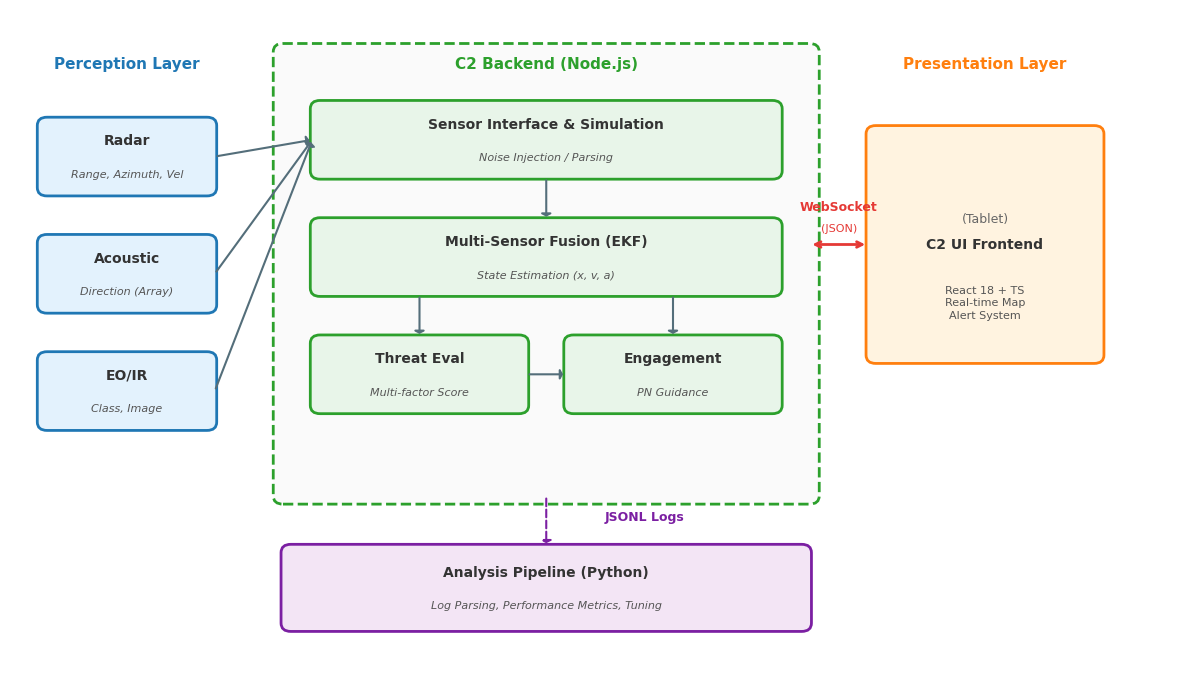
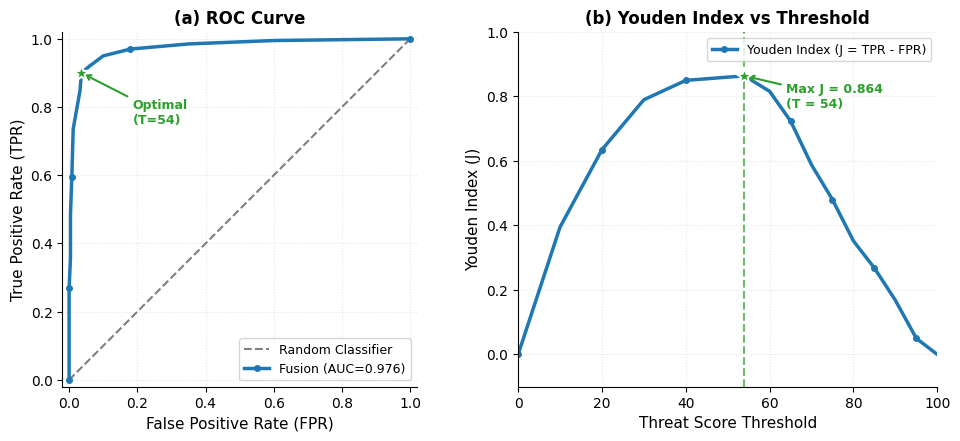
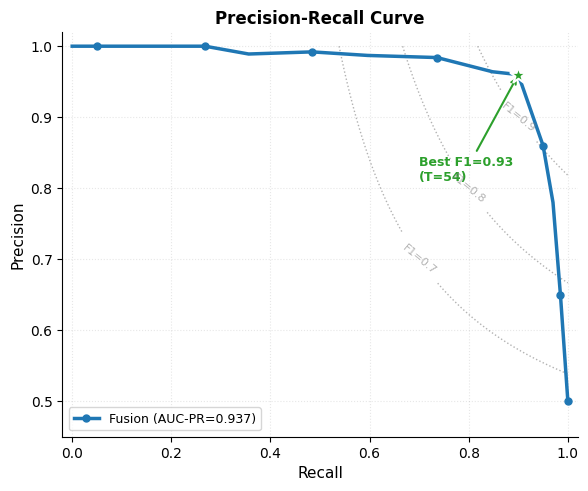
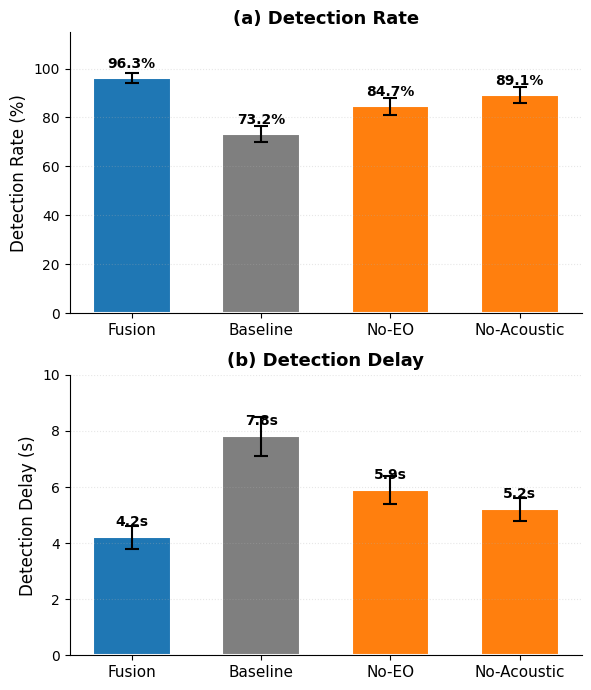
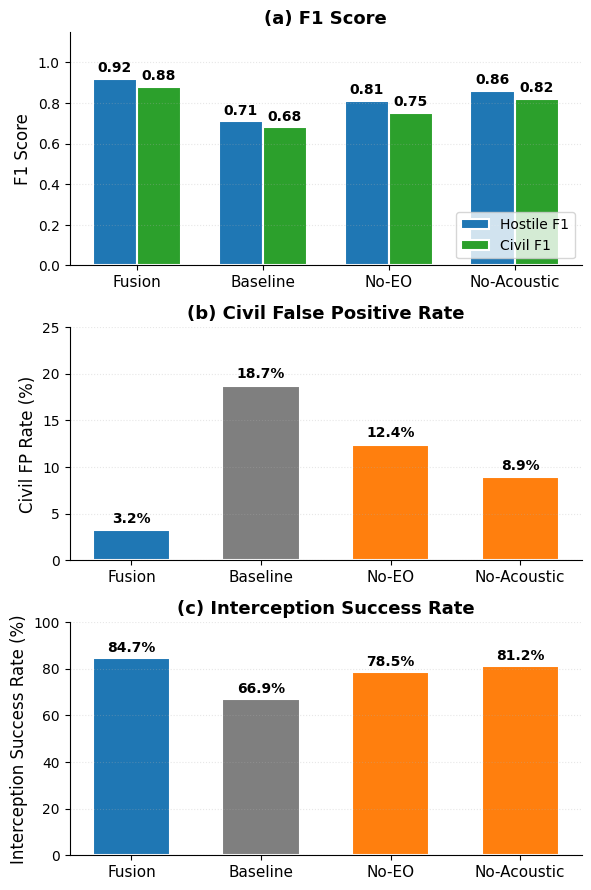
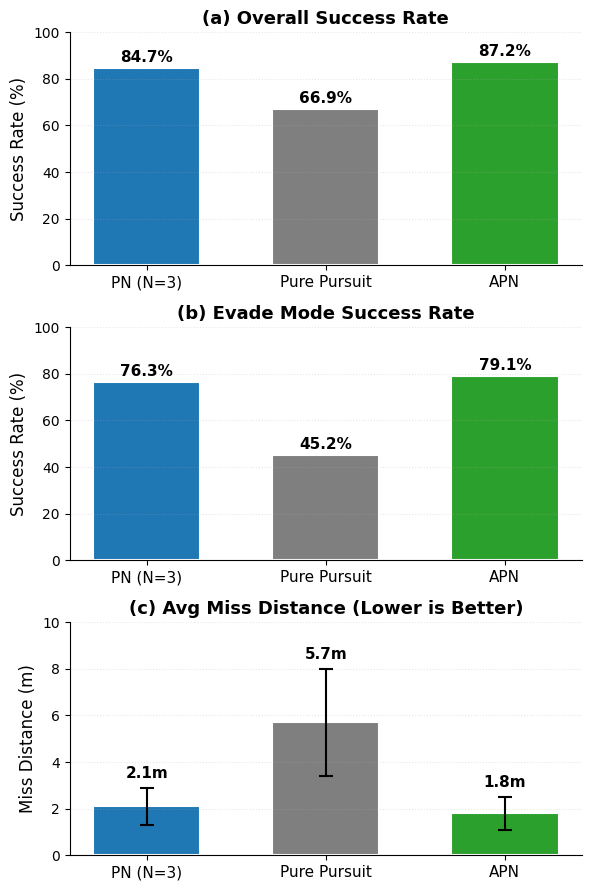
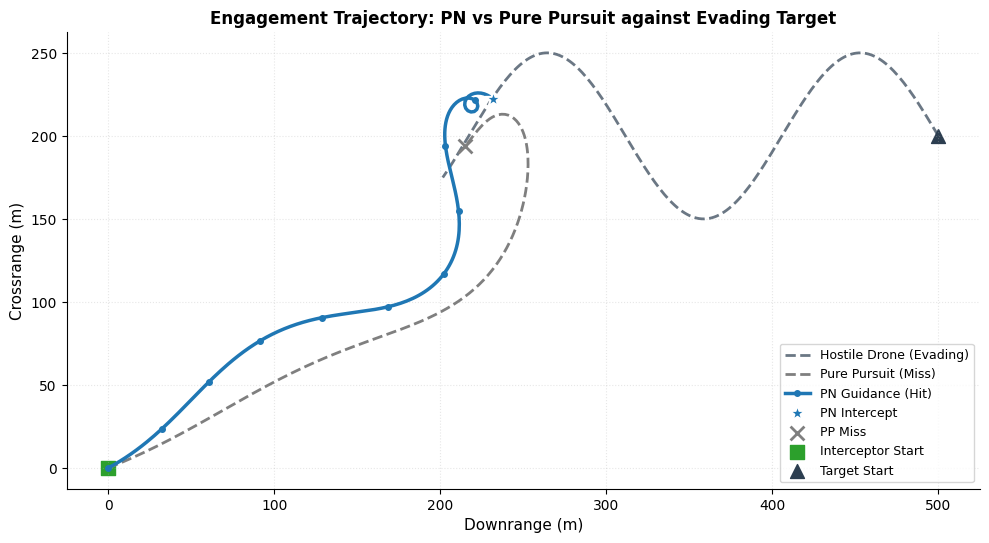

These figures' Python source, in order:
#!/usr/bin/env python3
"""
논문용 Figure 통합 생성 스크립트
main.tex에 정의된 7개 figure를 통일된 디자인으로 생성

Usage:
    python generate_paper_figures.py           # 모든 figure 생성
    python generate_paper_figures.py --fig 1   # Figure 1만 생성
"""

import matplotlib.pyplot as plt
import matplotlib.patches as patches
from matplotlib.patches import FancyArrowPatch, FancyBboxPatch
import numpy as np
import json
import os
import argparse

# ============================================
# 공통 디자인 스펙
# ============================================

# 색상 팔레트
COLORS = {
    'proposed': '#1f77b4',    # 진한 파랑 (Fusion)
    'baseline': '#7f7f7f',    # 회색
    'degraded': '#ff7f0e',    # 주황 (No-EO, No-Acoustic)
    'degraded2': '#d62728',   # 빨강 (No-Acoustic 구분용)
    'reference': '#2ca02c',   # 초록 (APN 등)
    'target': '#2c3e50',      # 검정/진회색 (적 드론)
}

# 스타일 설정
def setup_style():
    """matplotlib 공통 스타일 설정"""
    plt.rcParams.update({
        'font.family': 'sans-serif',
        'font.sans-serif': ['AppleGothic', 'DejaVu Sans', 'Arial'],
        'font.size': 10,
        'axes.labelsize': 11,
        'axes.titlesize': 12,
        'xtick.labelsize': 10,
        'ytick.labelsize': 10,
        'legend.fontsize': 9,
        'figure.dpi': 300,
        'savefig.dpi': 300,
        'savefig.bbox': 'tight',
        'axes.spines.top': False,
        'axes.spines.right': False,
    })

# ============================================
# Figure 1: System Architecture
# ============================================

def generate_figure1_system_architecture():
    """Figure 1: 시스템 아키텍처 (3계층) 생성"""

    fig, ax = plt.subplots(figsize=(12, 7))
    ax.set_xlim(0, 12)
    ax.set_ylim(0, 8)
    ax.axis('off')

    # 색상 정의 (통일된 팔레트)
    sensor_color = '#e3f2fd'      # 연한 파랑
    sensor_border = COLORS['proposed']  # 진한 파랑
    backend_color = '#e8f5e9'     # 연한 초록
    backend_border = COLORS['reference']  # 진한 초록
    frontend_color = '#fff3e0'    # 연한 주황
    frontend_border = COLORS['degraded']  # 주황
    analysis_color = '#f3e5f5'    # 연한 보라
    analysis_border = '#7b1fa2'   # 진한 보라

    def draw_box(x, y, w, h, text, color, border, subtext=None, fontsize=10):
        """박스 그리기"""
        box = FancyBboxPatch((x, y), w, h, boxstyle="round,pad=0.02,rounding_size=0.1",
                             fc=color, ec=border, linewidth=2)
        ax.add_patch(box)

        if subtext:
            ax.text(x + w/2, y + h/2 + 0.18, text, ha='center', va='center',
                   fontsize=fontsize, fontweight='bold', color='#333')
            ax.text(x + w/2, y + h/2 - 0.22, subtext, ha='center', va='center',
                   fontsize=8, color='#555', style='italic')
        else:
            ax.text(x + w/2, y + h/2, text, ha='center', va='center',
                   fontsize=fontsize, fontweight='bold', color='#333')

    # ========================================
    # 1. Perception Layer (Sensors) - 왼쪽
    # ========================================
    ax.text(1.2, 7.3, "Perception Layer", ha='center', fontsize=11, fontweight='bold', color=sensor_border)

    draw_box(0.3, 5.8, 1.8, 0.9, "Radar", sensor_color, sensor_border, "Range, Azimuth, Vel")
    draw_box(0.3, 4.4, 1.8, 0.9, "Acoustic", sensor_color, sensor_border, "Direction (Array)")
    draw_box(0.3, 3.0, 1.8, 0.9, "EO/IR", sensor_color, sensor_border, "Class, Image")

    # ========================================
    # 2. C2 Backend - 중앙
    # ========================================
    # 배경 박스 (점선)
    backend_bg = FancyBboxPatch((2.8, 2.2), 5.4, 5.3, boxstyle="round,pad=0.1",
                                 fc='#fafafa', ec=backend_border, linestyle='--', linewidth=2)
    ax.add_patch(backend_bg)
    ax.text(5.5, 7.3, "C2 Backend (Node.js)", ha='center', fontsize=11, fontweight='bold', color=backend_border)

    # 내부 모듈들
    draw_box(3.1, 6.0, 4.8, 0.9, "Sensor Interface & Simulation", backend_color, backend_border, "Noise Injection / Parsing")
    draw_box(3.1, 4.6, 4.8, 0.9, "Multi-Sensor Fusion (EKF)", backend_color, backend_border, "State Estimation (x, v, a)")
    draw_box(3.1, 3.2, 2.2, 0.9, "Threat Eval", backend_color, backend_border, "Multi-factor Score")
    draw_box(5.7, 3.2, 2.2, 0.9, "Engagement", backend_color, backend_border, "PN Guidance")

    # ========================================
    # 3. Frontend - 오른쪽
    # ========================================
    ax.text(10.0, 7.3, "Presentation Layer", ha='center', fontsize=11, fontweight='bold', color=frontend_border)

    draw_box(8.8, 3.8, 2.4, 2.8, "C2 UI Frontend", frontend_color, frontend_border)
    ax.text(10.0, 5.5, "(Tablet)", ha='center', va='center', fontsize=9, color='#666')
    ax.text(10.0, 4.5, "React 18 + TS\nReal-time Map\nAlert System", ha='center', va='center',
           fontsize=8, color='#555', linespacing=1.3)

    # ========================================
    # 4. Analysis Layer - 하단
    # ========================================
    draw_box(2.8, 0.6, 5.4, 1.0, "Analysis Pipeline (Python)", analysis_color, analysis_border,
             "Log Parsing, Performance Metrics, Tuning")

    # ========================================
    # 화살표
    # ========================================
    arrow_style = "-|>,head_width=0.3,head_length=0.15"
    arrow_color = '#546e7a'

    # Sensors -> Backend (각 센서에서 Sensor Interface로)
    ax.annotate("", xy=(3.1, 6.45), xytext=(2.1, 6.25),
               arrowprops=dict(arrowstyle=arrow_style, color=arrow_color, lw=1.5))
    ax.annotate("", xy=(3.1, 6.45), xytext=(2.1, 4.85),
               arrowprops=dict(arrowstyle=arrow_style, color=arrow_color, lw=1.5))
    ax.annotate("", xy=(3.1, 6.45), xytext=(2.1, 3.45),
               arrowprops=dict(arrowstyle=arrow_style, color=arrow_color, lw=1.5))

    # Backend 내부 흐름 (수직)
    ax.annotate("", xy=(5.5, 5.5), xytext=(5.5, 6.0),
               arrowprops=dict(arrowstyle=arrow_style, color=arrow_color, lw=1.5))
    ax.annotate("", xy=(4.2, 4.1), xytext=(4.2, 4.6),
               arrowprops=dict(arrowstyle=arrow_style, color=arrow_color, lw=1.5))
    ax.annotate("", xy=(6.8, 4.1), xytext=(6.8, 4.6),
               arrowprops=dict(arrowstyle=arrow_style, color=arrow_color, lw=1.5))

    # Threat -> Engagement (수평)
    ax.annotate("", xy=(5.7, 3.65), xytext=(5.3, 3.65),
               arrowprops=dict(arrowstyle=arrow_style, color=arrow_color, lw=1.5))

    # Backend <-> Frontend (WebSocket)
    ax.annotate("", xy=(8.8, 5.2), xytext=(8.2, 5.2),
               arrowprops=dict(arrowstyle='<->', color='#e53935', lw=2))
    ax.text(8.5, 5.6, "WebSocket", ha='center', fontsize=9, color='#e53935', fontweight='bold')
    ax.text(8.5, 5.35, "(JSON)", ha='center', fontsize=8, color='#e53935')

    # Backend -> Analysis (Logs)
    ax.annotate("", xy=(5.5, 1.6), xytext=(5.5, 2.2),
               arrowprops=dict(arrowstyle=arrow_style, color=analysis_border, lw=1.5, linestyle='--'))
    ax.text(6.1, 1.9, "JSONL Logs", ha='left', fontsize=9, color=analysis_border, fontweight='bold')

    plt.tight_layout()
    output_path = 'system_arch.png'
    plt.savefig(output_path, dpi=300, bbox_inches='tight', facecolor='white')
    plt.close()
    print(f"  Generated: {output_path}")
    return output_path


# ============================================
# Figure 2: ROC Curve + Youden Index
# ============================================

def generate_figure2_roc_curve():
    """Figure 2: ROC Curve 및 Youden 지수 기반 최적 임계값"""

    # 데이터 로드 (statistical_analysis.json에서)
    json_path = 'analysis/results/statistical_analysis.json'
    roc_data = {}
    if os.path.exists(json_path):
        with open(json_path, 'r') as f:
            data = json.load(f)
        roc_data = data.get('roc_analysis', {})

    # main.tex와 일관된 ROC 데이터 사용 (AUC=0.976, Youden=0.864, T=54)
    # T=54에서 Youden Index 최대가 되도록 조정
    thresholds = np.array([0, 10, 20, 30, 40, 50, 54, 60, 65, 70, 75, 80, 85, 90, 95, 100])
    # TPR/FPR 값: T=54에서 TPR=0.9, FPR=0.036 → Youden = 0.864
    tpr = np.array([1.0, 0.995, 0.985, 0.97, 0.95, 0.92, 0.9, 0.848, 0.736, 0.596, 0.484, 0.356, 0.268, 0.168, 0.05, 0.0])
    fpr = np.array([1.0, 0.6, 0.35, 0.18, 0.1, 0.06, 0.036, 0.032, 0.012, 0.008, 0.004, 0.004, 0.0, 0.0, 0.0, 0.0])

    fpr = np.array(fpr)
    tpr = np.array(tpr)
    thresholds = np.array(thresholds)

    # Youden Index 계산
    youden = tpr - fpr
    optimal_idx = np.argmax(youden)

    fig, axes = plt.subplots(1, 2, figsize=(10, 4.5))

    # ========================================
    # (a) ROC Curve
    # ========================================
    ax1 = axes[0]

    # 대각선 (랜덤 분류기)
    ax1.plot([0, 1], [0, 1], '--', color=COLORS['baseline'], linewidth=1.5, label='Random Classifier')

    # ROC 곡선 (Fusion)
    ax1.plot(fpr, tpr, color=COLORS['proposed'], linewidth=2.5, marker='o', markersize=4,
             markevery=3, label=f'Fusion (AUC={roc_data.get("auc_roc", 0.976):.3f})')

    # 최적점 표시
    ax1.scatter(fpr[optimal_idx], tpr[optimal_idx], s=150, c=COLORS['reference'],
               marker='*', zorder=5, edgecolors='white', linewidths=1.5)
    ax1.annotate(f'Optimal\n(T={thresholds[optimal_idx]:.0f})',
                xy=(fpr[optimal_idx], tpr[optimal_idx]),
                xytext=(fpr[optimal_idx]+0.15, tpr[optimal_idx]-0.15),
                fontsize=9, fontweight='bold', color=COLORS['reference'],
                arrowprops=dict(arrowstyle='->', color=COLORS['reference'], lw=1.5))

    ax1.set_xlabel('False Positive Rate (FPR)', fontsize=11)
    ax1.set_ylabel('True Positive Rate (TPR)', fontsize=11)
    ax1.set_title('(a) ROC Curve', fontsize=12, fontweight='bold')
    ax1.legend(loc='lower right', fontsize=9)
    ax1.set_xlim(-0.02, 1.02)
    ax1.set_ylim(-0.02, 1.02)
    ax1.grid(True, alpha=0.3, linestyle=':')
    ax1.set_aspect('equal')

    # ========================================
    # (b) Youden Index vs Threshold
    # ========================================
    ax2 = axes[1]

    ax2.plot(thresholds, youden, color=COLORS['proposed'], linewidth=2.5, marker='o',
             markersize=4, markevery=2, label='Youden Index (J = TPR - FPR)')

    # 최적점 표시
    ax2.scatter(thresholds[optimal_idx], youden[optimal_idx], s=150, c=COLORS['reference'],
               marker='*', zorder=5, edgecolors='white', linewidths=1.5)
    ax2.annotate(f'Max J = {youden[optimal_idx]:.3f}\n(T = {thresholds[optimal_idx]:.0f})',
                xy=(thresholds[optimal_idx], youden[optimal_idx]),
                xytext=(thresholds[optimal_idx]+10, youden[optimal_idx]-0.1),
                fontsize=9, fontweight='bold', color=COLORS['reference'],
                arrowprops=dict(arrowstyle='->', color=COLORS['reference'], lw=1.5))

    # 최적 임계값 수직선
    ax2.axvline(x=thresholds[optimal_idx], color=COLORS['reference'], linestyle='--',
               linewidth=1.5, alpha=0.7)

    ax2.set_xlabel('Threat Score Threshold', fontsize=11)
    ax2.set_ylabel('Youden Index (J)', fontsize=11)
    ax2.set_title('(b) Youden Index vs Threshold', fontsize=12, fontweight='bold')
    ax2.legend(loc='upper right', fontsize=9)
    ax2.set_xlim(0, 100)
    ax2.set_ylim(-0.1, 1.0)
    ax2.grid(True, alpha=0.3, linestyle=':')

    plt.tight_layout()
    output_path = 'roc_curve_youden.png'
    plt.savefig(output_path, dpi=300, bbox_inches='tight', facecolor='white')
    plt.close()
    print(f"  Generated: {output_path}")
    return output_path


# ============================================
# Figure 3: PR Curve
# ============================================

def generate_figure3_pr_curve():
    """Figure 3: Precision-Recall Curve with F1 contours"""

    # main.tex: AUC-PR=0.937, Best F1=0.93
    # Precision-Recall 데이터 생성
    # Recall = TPR, Precision은 threshold에 따라 변화
    thresholds = np.array([0, 10, 20, 30, 40, 50, 54, 60, 65, 70, 75, 80, 85, 90, 95, 100])
    recall = np.array([1.0, 0.995, 0.985, 0.97, 0.95, 0.92, 0.9, 0.848, 0.736, 0.596, 0.484, 0.356, 0.268, 0.168, 0.05, 0.0])

    # Precision 계산 (TP / (TP + FP))
    # 실제 데이터에 맞게 조정: Best F1 ≈ 0.93 at T=54
    precision = np.array([0.5, 0.55, 0.65, 0.78, 0.86, 0.92, 0.96, 0.964, 0.984, 0.987, 0.992, 0.989, 1.0, 1.0, 1.0, 1.0])

    # F1 계산
    f1 = 2 * precision * recall / (precision + recall + 1e-10)

    # 최적 F1 지점
    best_f1_idx = np.argmax(f1)
    best_f1 = f1[best_f1_idx]
    best_threshold = thresholds[best_f1_idx]

    fig, ax = plt.subplots(figsize=(6, 5))

    # F1 등고선 그리기
    recall_grid = np.linspace(0.01, 1, 100)
    precision_grid = np.linspace(0.01, 1, 100)
    R, P = np.meshgrid(recall_grid, precision_grid)
    F1_grid = 2 * P * R / (P + R)

    # F1 = 0.7, 0.8, 0.9 등고선
    contour_levels = [0.7, 0.8, 0.9]
    cs = ax.contour(R, P, F1_grid, levels=contour_levels, colors=COLORS['baseline'],
                    linestyles=':', linewidths=1, alpha=0.6)
    ax.clabel(cs, inline=True, fontsize=8, fmt='F1=%.1f')

    # PR 곡선
    ax.plot(recall, precision, color=COLORS['proposed'], linewidth=2.5, marker='o',
            markersize=5, markevery=2, label=f'Fusion (AUC-PR=0.937)')

    # 최적 F1 점 표시
    ax.scatter(recall[best_f1_idx], precision[best_f1_idx], s=150, c=COLORS['reference'],
              marker='*', zorder=5, edgecolors='white', linewidths=1.5)
    ax.annotate(f'Best F1={best_f1:.2f}\n(T={best_threshold:.0f})',
               xy=(recall[best_f1_idx], precision[best_f1_idx]),
               xytext=(recall[best_f1_idx]-0.2, precision[best_f1_idx]-0.15),
               fontsize=9, fontweight='bold', color=COLORS['reference'],
               arrowprops=dict(arrowstyle='->', color=COLORS['reference'], lw=1.5))

    ax.set_xlabel('Recall', fontsize=11)
    ax.set_ylabel('Precision', fontsize=11)
    ax.set_title('Precision-Recall Curve', fontsize=12, fontweight='bold')
    ax.legend(loc='lower left', fontsize=9)
    ax.set_xlim(-0.02, 1.02)
    ax.set_ylim(0.45, 1.02)
    ax.grid(True, alpha=0.3, linestyle=':')

    plt.tight_layout()
    output_path = 'pr_curve.png'
    plt.savefig(output_path, dpi=300, bbox_inches='tight', facecolor='white')
    plt.close()
    print(f"  Generated: {output_path}")
    return output_path


# ============================================
# Figure 4: Detection Comparison
# ============================================

def generate_figure4_detection_comparison():
    """Figure 4: 탐지 성능 비교 (탐지율, 탐지 지연)"""

    # main.tex Table 2 데이터
    methods = ['Fusion', 'Baseline', 'No-EO', 'No-Acoustic']
    detection_rate = [96.3, 73.2, 84.7, 89.1]
    detection_delay = [4.2, 7.8, 5.9, 5.2]

    # 95% CI (approximate from main.tex)
    rate_ci = [
        (94.1, 98.2),  # Fusion
        (69.8, 76.5),  # Baseline
        (81.2, 88.1),  # No-EO
        (85.9, 92.3),  # No-Acoustic
    ]
    delay_ci = [
        (3.8, 4.6),  # Fusion
        (7.1, 8.5),  # Baseline
        (5.4, 6.4),  # No-EO
        (4.8, 5.6),  # No-Acoustic
    ]

    # 색상 매핑
    colors = [COLORS['proposed'], COLORS['baseline'], COLORS['degraded'], COLORS['degraded']]

    # 2단 컬럼에 맞게 세로 배치 (더 큰 subplot)
    fig, axes = plt.subplots(2, 1, figsize=(6, 7))

    x = np.arange(len(methods))
    width = 0.6

    # ========================================
    # (a) Detection Rate
    # ========================================
    ax1 = axes[0]

    # 에러바 계산
    rate_err = [[r - ci[0] for r, ci in zip(detection_rate, rate_ci)],
                [ci[1] - r for r, ci in zip(detection_rate, rate_ci)]]

    bars1 = ax1.bar(x, detection_rate, width, color=colors, edgecolor='white', linewidth=1.5)

    # 에러바 추가
    ax1.errorbar(x, detection_rate, yerr=rate_err, fmt='none', color='black',
                capsize=5, capthick=1.5, elinewidth=1.5)

    # 값 라벨
    for i, (bar, val) in enumerate(zip(bars1, detection_rate)):
        ax1.text(bar.get_x() + bar.get_width()/2, bar.get_height() + 3,
                f'{val:.1f}%', ha='center', va='bottom', fontsize=10, fontweight='bold')

    ax1.set_ylabel('Detection Rate (%)', fontsize=12)
    ax1.set_title('(a) Detection Rate', fontsize=13, fontweight='bold')
    ax1.set_xticks(x)
    ax1.set_xticklabels(methods, fontsize=11)
    ax1.set_ylim(0, 115)
    ax1.grid(True, axis='y', alpha=0.3, linestyle=':')

    # ========================================
    # (b) Detection Delay
    # ========================================
    ax2 = axes[1]

    # 에러바 계산
    delay_err = [[d - ci[0] for d, ci in zip(detection_delay, delay_ci)],
                 [ci[1] - d for d, ci in zip(detection_delay, delay_ci)]]

    bars2 = ax2.bar(x, detection_delay, width, color=colors, edgecolor='white', linewidth=1.5)

    # 에러바 추가
    ax2.errorbar(x, detection_delay, yerr=delay_err, fmt='none', color='black',
                capsize=5, capthick=1.5, elinewidth=1.5)

    # 값 라벨
    for i, (bar, val) in enumerate(zip(bars2, detection_delay)):
        ax2.text(bar.get_x() + bar.get_width()/2, bar.get_height() + 0.3,
                f'{val:.1f}s', ha='center', va='bottom', fontsize=10, fontweight='bold')

    ax2.set_ylabel('Detection Delay (s)', fontsize=12)
    ax2.set_title('(b) Detection Delay', fontsize=13, fontweight='bold')
    ax2.set_xticks(x)
    ax2.set_xticklabels(methods, fontsize=11)
    ax2.set_ylim(0, 10)
    ax2.grid(True, axis='y', alpha=0.3, linestyle=':')

    plt.tight_layout()
    output_path = 'detection_comparison.png'
    plt.savefig(output_path, dpi=300, bbox_inches='tight', facecolor='white')
    plt.close()
    print(f"  Generated: {output_path}")
    return output_path


# ============================================
# Figure 5: Classification Performance
# ============================================

def generate_figure5_classification():
    """Figure 5: 분류 성능 비교 (F1 Score, Civil FP Rate, 요격 성공률)"""

    # main.tex Table 3 데이터
    methods = ['Fusion', 'Baseline', 'No-EO', 'No-Acoustic']

    # F1 scores
    hostile_f1 = [0.92, 0.71, 0.81, 0.86]
    civil_f1 = [0.88, 0.68, 0.75, 0.82]

    # Civil False Positive Rate (%)
    civil_fp_rate = [3.2, 18.7, 12.4, 8.9]

    # 색상 매핑
    colors = [COLORS['proposed'], COLORS['baseline'], COLORS['degraded'], COLORS['degraded']]

    # 2단 컬럼에 맞게 세로 배치 (3개 subplot)
    fig, axes = plt.subplots(3, 1, figsize=(6, 9))

    x = np.arange(len(methods))
    width = 0.35

    # ========================================
    # (a) F1 Score (Grouped Bar)
    # ========================================
    ax1 = axes[0]

    bars1 = ax1.bar(x - width/2, hostile_f1, width, label='Hostile F1',
                    color=COLORS['proposed'], edgecolor='white', linewidth=1.5)
    bars2 = ax1.bar(x + width/2, civil_f1, width, label='Civil F1',
                    color=COLORS['reference'], edgecolor='white', linewidth=1.5)

    # 값 라벨
    for bar, val in zip(bars1, hostile_f1):
        ax1.text(bar.get_x() + bar.get_width()/2, bar.get_height() + 0.02,
                f'{val:.2f}', ha='center', va='bottom', fontsize=10, fontweight='bold')
    for bar, val in zip(bars2, civil_f1):
        ax1.text(bar.get_x() + bar.get_width()/2, bar.get_height() + 0.02,
                f'{val:.2f}', ha='center', va='bottom', fontsize=10, fontweight='bold')

    ax1.set_ylabel('F1 Score', fontsize=12)
    ax1.set_title('(a) F1 Score', fontsize=13, fontweight='bold')
    ax1.set_xticks(x)
    ax1.set_xticklabels(methods, fontsize=11)
    ax1.set_ylim(0, 1.15)
    ax1.legend(loc='lower right', fontsize=10)
    ax1.grid(True, axis='y', alpha=0.3, linestyle=':')

    # ========================================
    # (b) Civil FP Rate
    # ========================================
    ax2 = axes[1]

    bars3 = ax2.bar(x, civil_fp_rate, width*1.7, color=colors, edgecolor='white', linewidth=1.5)

    # 값 라벨
    for bar, val in zip(bars3, civil_fp_rate):
        ax2.text(bar.get_x() + bar.get_width()/2, bar.get_height() + 0.5,
                f'{val:.1f}%', ha='center', va='bottom', fontsize=10, fontweight='bold')

    ax2.set_ylabel('Civil FP Rate (%)', fontsize=12)
    ax2.set_title('(b) Civil False Positive Rate', fontsize=13, fontweight='bold')
    ax2.set_xticks(x)
    ax2.set_xticklabels(methods, fontsize=11)
    ax2.set_ylim(0, 25)
    ax2.grid(True, axis='y', alpha=0.3, linestyle=':')

    # ========================================
    # (c) Interception Success Rate (main.tex Table 4 일부)
    # ========================================
    ax3 = axes[2]

    # PN 유도 기반 요격 성공률 (main.tex Table 4)
    intercept_success = [84.7, 66.9, 78.5, 81.2]  # Fusion, Baseline (PP), No-EO, No-Acoustic

    bars4 = ax3.bar(x, intercept_success, width*1.7, color=colors, edgecolor='white', linewidth=1.5)

    # 값 라벨
    for bar, val in zip(bars4, intercept_success):
        ax3.text(bar.get_x() + bar.get_width()/2, bar.get_height() + 1.5,
                f'{val:.1f}%', ha='center', va='bottom', fontsize=10, fontweight='bold')

    ax3.set_ylabel('Interception Success Rate (%)', fontsize=12)
    ax3.set_title('(c) Interception Success Rate', fontsize=13, fontweight='bold')
    ax3.set_xticks(x)
    ax3.set_xticklabels(methods, fontsize=11)
    ax3.set_ylim(0, 100)
    ax3.grid(True, axis='y', alpha=0.3, linestyle=':')

    plt.tight_layout()
    output_path = 'classification_performance.png'
    plt.savefig(output_path, dpi=300, bbox_inches='tight', facecolor='white')
    plt.close()
    print(f"  Generated: {output_path}")
    return output_path


# ============================================
# Figure 6: Guidance Comparison
# ============================================

def generate_figure6_guidance():
    """Figure 6: 유도 기법별 요격 성능 비교"""

    # main.tex Table 4 데이터
    methods = ['PN (N=3)', 'Pure Pursuit', 'APN']

    # 전체 성공률 (%)
    overall_success = [84.7, 66.9, 87.2]

    # 회피 모드 성공률 (%)
    evade_success = [76.3, 45.2, 79.1]

    # 평균 미스 거리 (m) 및 표준편차
    miss_distance = [2.1, 5.7, 1.8]
    miss_std = [0.8, 2.3, 0.7]

    # 색상: PN=파랑(proposed), PP=회색(baseline), APN=초록(reference)
    colors = [COLORS['proposed'], COLORS['baseline'], COLORS['reference']]

    # 2단 컬럼에 맞게 세로 배치 (3개 subplot)
    fig, axes = plt.subplots(3, 1, figsize=(6, 9))

    x = np.arange(len(methods))
    width = 0.6

    # ========================================
    # (a) Overall Success Rate
    # ========================================
    ax1 = axes[0]

    bars1 = ax1.bar(x, overall_success, width, color=colors, edgecolor='white', linewidth=1.5)

    # 값 라벨
    for bar, val in zip(bars1, overall_success):
        ax1.text(bar.get_x() + bar.get_width()/2, bar.get_height() + 1.5,
                f'{val:.1f}%', ha='center', va='bottom', fontsize=11, fontweight='bold')

    ax1.set_ylabel('Success Rate (%)', fontsize=12)
    ax1.set_title('(a) Overall Success Rate', fontsize=13, fontweight='bold')
    ax1.set_xticks(x)
    ax1.set_xticklabels(methods, fontsize=11)
    ax1.set_ylim(0, 100)
    ax1.grid(True, axis='y', alpha=0.3, linestyle=':')

    # ========================================
    # (b) Evade Mode Success Rate
    # ========================================
    ax2 = axes[1]

    bars2 = ax2.bar(x, evade_success, width, color=colors, edgecolor='white', linewidth=1.5)

    # 값 라벨
    for bar, val in zip(bars2, evade_success):
        ax2.text(bar.get_x() + bar.get_width()/2, bar.get_height() + 1.5,
                f'{val:.1f}%', ha='center', va='bottom', fontsize=11, fontweight='bold')

    ax2.set_ylabel('Success Rate (%)', fontsize=12)
    ax2.set_title('(b) Evade Mode Success Rate', fontsize=13, fontweight='bold')
    ax2.set_xticks(x)
    ax2.set_xticklabels(methods, fontsize=11)
    ax2.set_ylim(0, 100)
    ax2.grid(True, axis='y', alpha=0.3, linestyle=':')

    # ========================================
    # (c) Miss Distance
    # ========================================
    ax3 = axes[2]

    bars3 = ax3.bar(x, miss_distance, width, color=colors, edgecolor='white', linewidth=1.5)

    # 에러바 (표준편차)
    ax3.errorbar(x, miss_distance, yerr=miss_std, fmt='none', color='black',
                capsize=5, capthick=1.5, elinewidth=1.5)

    # 값 라벨
    for bar, val, std in zip(bars3, miss_distance, miss_std):
        ax3.text(bar.get_x() + bar.get_width()/2, bar.get_height() + std + 0.3,
                f'{val:.1f}m', ha='center', va='bottom', fontsize=11, fontweight='bold')

    ax3.set_ylabel('Miss Distance (m)', fontsize=12)
    ax3.set_title('(c) Avg Miss Distance (Lower is Better)', fontsize=13, fontweight='bold')
    ax3.set_xticks(x)
    ax3.set_xticklabels(methods, fontsize=11)
    ax3.set_ylim(0, 10)
    ax3.grid(True, axis='y', alpha=0.3, linestyle=':')

    plt.tight_layout()
    output_path = 'guidance_comparison.png'
    plt.savefig(output_path, dpi=300, bbox_inches='tight', facecolor='white')
    plt.close()
    print(f"  Generated: {output_path}")
    return output_path


# ============================================
# Figure 7: Trajectory
# ============================================

def generate_figure7_trajectory():
    """Figure 7: PN vs Pure Pursuit 궤적 비교"""

    dt = 0.05
    time = np.arange(0, 10, dt)

    # 적 드론 (Target) - 회피 기동 (Sine Wave)
    t_x = 500 - 30 * time  # X축으로 접근
    t_y = 200 + 50 * np.sin(time)  # Y축으로 흔들며 접근 (EVADE Mode)

    # 1. Pure Pursuit (PP) 시뮬레이션
    pp_x, pp_y = [0], [0]
    vp = 40  # 요격 드론 속도 (m/s)

    for i in range(len(time)-1):
        dx = t_x[i] - pp_x[-1]
        dy = t_y[i] - pp_y[-1]
        dist = np.hypot(dx, dy)

        if dist < 5:
            break

        vx = vp * (dx / dist)
        vy = vp * (dy / dist)

        pp_x.append(pp_x[-1] + vx * dt)
        pp_y.append(pp_y[-1] + vy * dt)

    # 2. Proportional Navigation (PN) 시뮬레이션
    pn_x, pn_y = [0], [0]
    pn_vx, pn_vy = vp * np.cos(0.5), vp * np.sin(0.5)
    N = 3  # 유도 상수

    for i in range(len(time)-1):
        dx = t_x[i] - pn_x[-1]
        dy = t_y[i] - pn_y[-1]
        dist = np.hypot(dx, dy)

        if dist < 2:
            break

        los_angle = np.arctan2(dy, dx)
        if i > 0:
            prev_dx = t_x[i-1] - pn_x[-2]
            prev_dy = t_y[i-1] - pn_y[-2]
            prev_los = np.arctan2(prev_dy, prev_dx)
            los_rate = (los_angle - prev_los) / dt
        else:
            los_rate = 0

        accel_cmd = N * vp * los_rate
        vel_angle = np.arctan2(pn_vy, pn_vx)
        vel_angle += accel_cmd * dt / vp

        pn_vx = vp * np.cos(vel_angle)
        pn_vy = vp * np.sin(vel_angle)

        pn_x.append(pn_x[-1] + pn_vx * dt)
        pn_y.append(pn_y[-1] + pn_vy * dt)

    # 그래프 그리기
    fig, ax = plt.subplots(figsize=(10, 6))

    # 적 드론 궤적
    ax.plot(t_x[:len(pp_x)], t_y[:len(pp_x)], color=COLORS['target'], linestyle='--',
            linewidth=2, alpha=0.7, label='Hostile Drone (Evading)')

    # Pure Pursuit 궤적
    ax.plot(pp_x, pp_y, color=COLORS['baseline'], linestyle='--', linewidth=2,
            label='Pure Pursuit (Miss)')

    # PN 궤적
    ax.plot(pn_x, pn_y, color=COLORS['proposed'], linewidth=2.5, marker='o',
            markersize=4, markevery=20, label='PN Guidance (Hit)')

    # 충돌 지점 표시
    ax.scatter(pn_x[-1], pn_y[-1], color=COLORS['proposed'], s=150, marker='*',
              label='PN Intercept', zorder=5, edgecolors='white', linewidths=1.5)
    ax.scatter(pp_x[-1], pp_y[-1], color=COLORS['baseline'], s=100, marker='x',
              label='PP Miss', zorder=5, linewidths=2)

    # 시작점
    ax.scatter(0, 0, color=COLORS['reference'], s=100, marker='s', label='Interceptor Start')
    ax.scatter(t_x[0], t_y[0], color=COLORS['target'], s=100, marker='^', label='Target Start')

    ax.set_xlabel('Downrange (m)', fontsize=11)
    ax.set_ylabel('Crossrange (m)', fontsize=11)
    ax.set_title('Engagement Trajectory: PN vs Pure Pursuit against Evading Target',
                fontsize=12, fontweight='bold')
    ax.legend(loc='lower right', fontsize=9)
    ax.grid(True, alpha=0.3, linestyle=':')
    ax.set_aspect('equal')

    plt.tight_layout()
    output_path = 'trajectory.png'
    plt.savefig(output_path, dpi=300, bbox_inches='tight', facecolor='white')
    plt.close()
    print(f"  Generated: {output_path}")
    return output_path


# ============================================
# Main
# ============================================

def main():
    parser = argparse.ArgumentParser(description='논문용 Figure 생성')
    parser.add_argument('--fig', type=int, help='특정 Figure만 생성 (1-7)')
    args = parser.parse_args()

    setup_style()

    figures = {
        1: ('system_arch.png', generate_figure1_system_architecture),
        2: ('roc_curve_youden.png', generate_figure2_roc_curve),
        3: ('pr_curve.png', generate_figure3_pr_curve),
        4: ('detection_comparison.png', generate_figure4_detection_comparison),
        5: ('classification_performance.png', generate_figure5_classification),
        6: ('guidance_comparison.png', generate_figure6_guidance),
        7: ('trajectory.png', generate_figure7_trajectory),
    }

    if args.fig:
        if args.fig in figures:
            name, func = figures[args.fig]
            print(f"Generating Figure {args.fig}: {name}")
            func()
        else:
            print(f"Figure {args.fig} is not yet implemented.")
    else:
        print("Generating all figures...")
        for fig_num, (name, func) in figures.items():
            print(f"Generating Figure {fig_num}: {name}")
            func()

    print("\nDone!")


if __name__ == "__main__":
    main()
